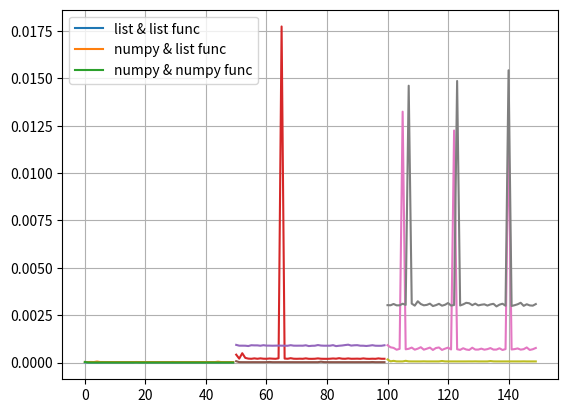

Recreate this plot in Python.
import numpy as num
import time
import pandas as pd
import matplotlib.pyplot as plt


res = pd.DataFrame(columns=["res1","res2","res3"])
fig = plt.figure()

def AddList(N,M):
    return [[int(x%2)*(x+1) for x in range(N*i,N*i+N)] for i in range(M)]

def AddMas(a):
    return num.array(*[a],dtype = "int32")

def ListNZ(a,N,M):
    return [[i,i2] for i in range(M) for i2 in range(N) if not a[i][i2] == 0]

def NumArrNZ(b):
    return num.transpose(num.nonzero(b))

temp = []
temp2 = []
temp3 = []

for i in range(10,120,50):
    a = AddList(i,i)
    b = AddMas(a)
    

    for z in range(50):
        start = time.time()
        ListNZ(a,i,i)
        temp.append(time.time() - start)
    for z in range(50):
        start = time.time()
        ListNZ(b,i,i)
        temp2.append(time.time() - start)
    for z in range(50):
        start = time.time()
        NumArrNZ(b)
        temp3.append(time.time() - start)
    
    res = pd.DataFrame({'res1': temp,
                        'res2': temp2,
                        'res3': temp3})
    
#print(res)
def showw(a):
    plt.grid(True)
    plt.plot(a)
    plt.legend(["list & list func","numpy & list func","numpy & numpy func"],loc=2)
    plt.show()

showw(res[res.index<50])
showw(res[(res.index>=50)&(res.index<100)])
showw(res[(res.index>=100)&(res.index<150)])